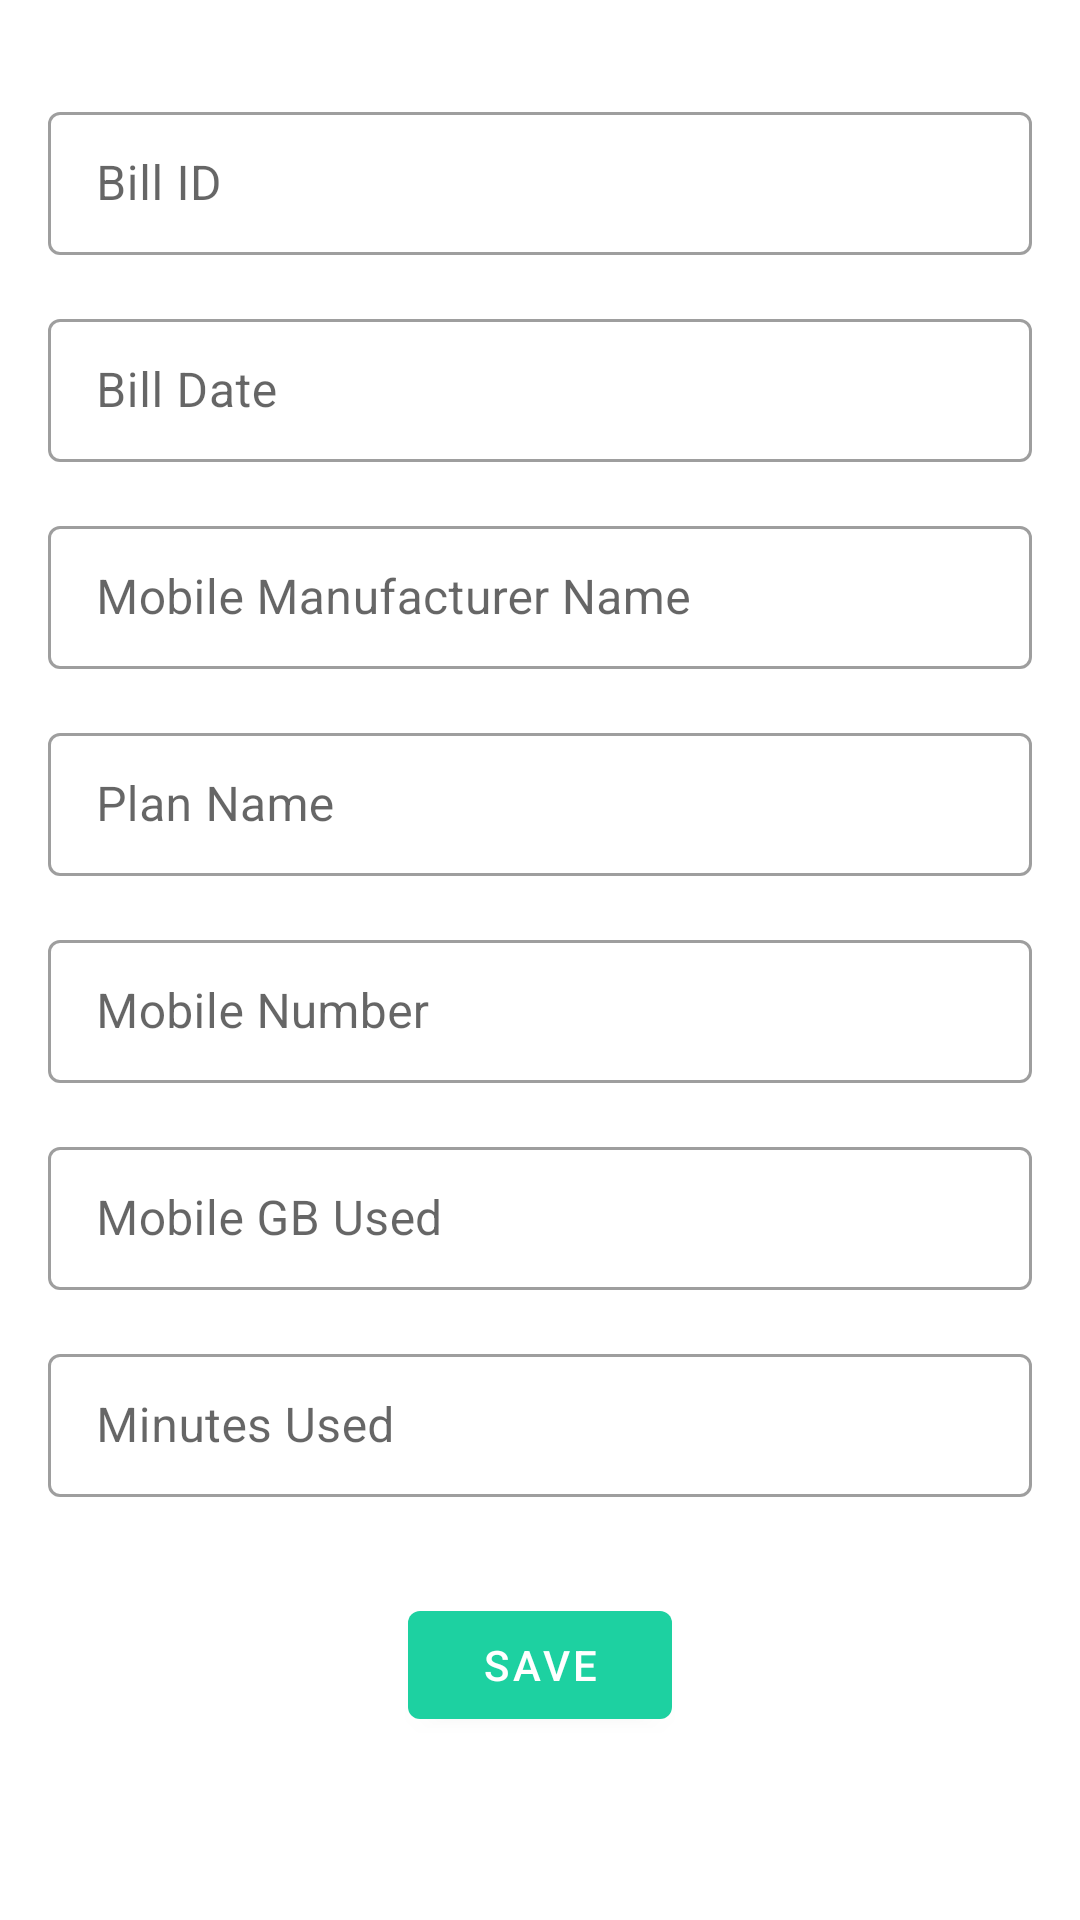

Android layout source for this screen:
<!-- AndroidManifest.xml: application theme AppTheme -->
<!-- res/layout/activity_add_new_mobile_bill.xml -->
<?xml version="1.0" encoding="utf-8"?>
<androidx.constraintlayout.widget.ConstraintLayout xmlns:android="http://schemas.android.com/apk/res/android"
    xmlns:app="http://schemas.android.com/apk/res-auto"
    xmlns:tools="http://schemas.android.com/tools"
    android:layout_width="match_parent"
    android:layout_height="match_parent"
    tools:context=".ui.AddNewMobileBillActivity">

    <com.google.android.material.textfield.TextInputLayout
        android:id="@+id/bill_id_mobile"
        style="@style/Widget.MaterialComponents.TextInputLayout.OutlinedBox.Dense"
        android:layout_width="match_parent"
        android:layout_height="wrap_content"
        android:layout_marginStart="16dp"
        android:layout_marginTop="32dp"
        android:layout_marginEnd="16dp"
        android:hint="Bill ID"
        app:layout_constraintEnd_toEndOf="parent"
        app:layout_constraintStart_toStartOf="parent"
        app:layout_constraintTop_toTopOf="parent">

        <com.google.android.material.textfield.TextInputEditText
            android:id="@+id/edt_bill_id_mobile"
            android:layout_width="match_parent"
            android:layout_height="wrap_content" />
    </com.google.android.material.textfield.TextInputLayout>

    <com.google.android.material.textfield.TextInputLayout
        android:id="@+id/bill_date_mobile"
        style="@style/Widget.MaterialComponents.TextInputLayout.OutlinedBox.Dense"
        android:layout_width="match_parent"
        android:layout_height="wrap_content"
        android:layout_marginStart="16dp"
        android:layout_marginTop="16dp"
        android:layout_marginEnd="16dp"
        android:hint="Bill Date"
        app:layout_constraintEnd_toEndOf="parent"
        app:layout_constraintStart_toStartOf="parent"
        app:layout_constraintTop_toBottomOf="@+id/bill_id_mobile">

        <com.google.android.material.textfield.TextInputEditText
            android:id="@+id/edt_bill_date_mobile"
            android:layout_width="match_parent"
            android:layout_height="wrap_content" />

    </com.google.android.material.textfield.TextInputLayout>

    <com.google.android.material.textfield.TextInputLayout
        android:id="@+id/mobile_manufacturer_name"
        style="@style/Widget.MaterialComponents.TextInputLayout.OutlinedBox.Dense"
        android:layout_width="match_parent"
        android:layout_height="wrap_content"
        android:layout_marginStart="16dp"
        android:layout_marginTop="16dp"
        android:layout_marginEnd="16dp"
        android:hint="Mobile Manufacturer Name"
        app:layout_constraintEnd_toEndOf="parent"
        app:layout_constraintStart_toStartOf="parent"
        app:layout_constraintTop_toBottomOf="@+id/bill_date_mobile">

        <com.google.android.material.textfield.TextInputEditText
            android:id="@+id/edt_mobile_manufacturer_name"
            android:layout_width="match_parent"
            android:layout_height="wrap_content" />
    </com.google.android.material.textfield.TextInputLayout>

    <com.google.android.material.textfield.TextInputLayout
        android:id="@+id/plan_name"
        style="@style/Widget.MaterialComponents.TextInputLayout.OutlinedBox.Dense"
        android:layout_width="match_parent"
        android:layout_height="wrap_content"
        android:layout_marginStart="16dp"
        android:layout_marginTop="16dp"
        android:layout_marginEnd="16dp"
        android:hint="Plan Name"
        app:layout_constraintEnd_toEndOf="parent"
        app:layout_constraintStart_toStartOf="parent"
        app:layout_constraintTop_toBottomOf="@+id/mobile_manufacturer_name">

        <com.google.android.material.textfield.TextInputEditText
            android:id="@+id/edt_plan_name"
            android:layout_width="match_parent"
            android:layout_height="wrap_content"
            android:inputType="numberDecimal"/>
    </com.google.android.material.textfield.TextInputLayout>

    <com.google.android.material.textfield.TextInputLayout
        android:id="@+id/mobile_number"
        style="@style/Widget.MaterialComponents.TextInputLayout.OutlinedBox.Dense"
        android:layout_width="match_parent"
        android:layout_height="wrap_content"
        android:layout_marginStart="16dp"
        android:layout_marginTop="16dp"
        android:layout_marginEnd="16dp"
        android:hint="Mobile Number"
        app:layout_constraintEnd_toEndOf="parent"
        app:layout_constraintStart_toStartOf="parent"
        app:layout_constraintTop_toBottomOf="@+id/plan_name">

        <com.google.android.material.textfield.TextInputEditText
            android:id="@+id/edt_mobile_number"
            android:layout_width="match_parent"
            android:layout_height="wrap_content"
            android:inputType="numberDecimal"/>
    </com.google.android.material.textfield.TextInputLayout>

    <com.google.android.material.textfield.TextInputLayout
        android:id="@+id/mobile_gb_used"
        style="@style/Widget.MaterialComponents.TextInputLayout.OutlinedBox.Dense"
        android:layout_width="match_parent"
        android:layout_height="wrap_content"
        android:layout_marginStart="16dp"
        android:layout_marginTop="16dp"
        android:layout_marginEnd="16dp"
        android:hint="Mobile GB Used"
        app:layout_constraintEnd_toEndOf="parent"
        app:layout_constraintStart_toStartOf="parent"
        app:layout_constraintTop_toBottomOf="@+id/mobile_number">

        <com.google.android.material.textfield.TextInputEditText
            android:id="@+id/edt_mobile_gb_used"
            android:layout_width="match_parent"
            android:layout_height="wrap_content"
            android:inputType="numberDecimal"/>
    </com.google.android.material.textfield.TextInputLayout>

    <com.google.android.material.textfield.TextInputLayout
        android:id="@+id/minutes_used"
        style="@style/Widget.MaterialComponents.TextInputLayout.OutlinedBox.Dense"
        android:layout_width="match_parent"
        android:layout_height="wrap_content"
        android:layout_marginStart="16dp"
        android:layout_marginTop="16dp"
        android:layout_marginEnd="16dp"
        android:hint="Minutes Used"
        app:layout_constraintEnd_toEndOf="parent"
        app:layout_constraintStart_toStartOf="parent"
        app:layout_constraintTop_toBottomOf="@+id/mobile_gb_used">

        <com.google.android.material.textfield.TextInputEditText
            android:id="@+id/edt_minutes_used"
            android:layout_width="match_parent"
            android:layout_height="wrap_content"
            android:inputType="numberDecimal"/>
    </com.google.android.material.textfield.TextInputLayout>

    <com.google.android.material.button.MaterialButton
        android:id="@+id/btn_save_new_mobile_bill"
        android:layout_width="wrap_content"
        android:layout_height="wrap_content"
        android:layout_marginTop="32dp"
        android:text="Save"
        app:layout_constraintEnd_toEndOf="parent"
        app:layout_constraintStart_toStartOf="parent"
        app:layout_constraintTop_toBottomOf="@+id/minutes_used" />

</androidx.constraintlayout.widget.ConstraintLayout>
<!-- resources referenced by this layout -->
<resources>
  <style name="AppTheme" parent="Theme.MaterialComponents.Light">
          
          <item name="colorPrimary">@color/colorPrimary</item>
          <item name="colorPrimaryDark">@color/colorPrimaryDark</item>
          <item name="colorAccent">@color/colorAccent</item>
          <item name="actionMenuTextColor">#FFFFFF</item>
      </style>
  <color name="colorPrimary">#1dd1a1</color>
  <color name="colorPrimaryDark">#10ac84</color>
  <color name="colorAccent">#222f3e</color>
</resources>
